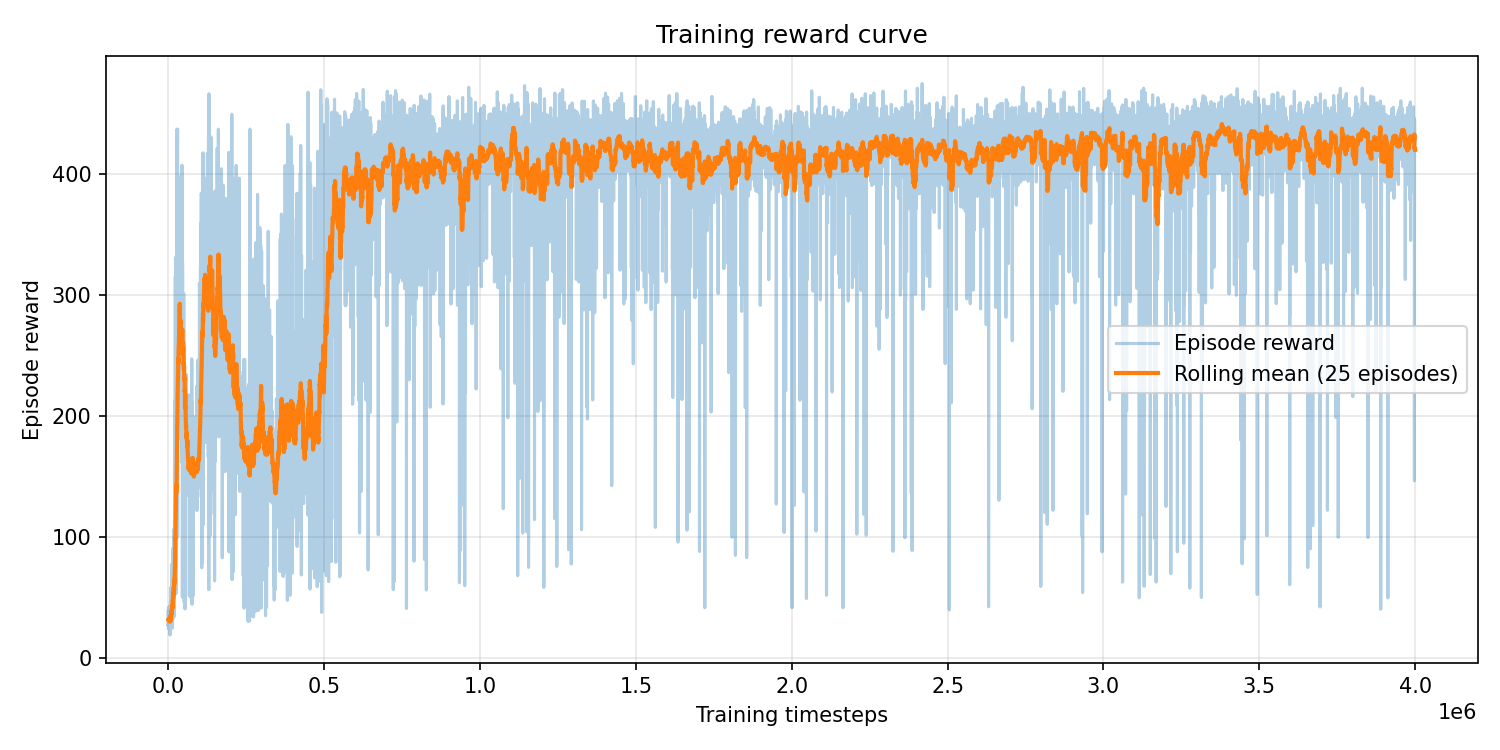

The table this chart was drawn from, first rows:
episode, timestep, reward, episode_length
0, 38, 27.57, 38
1, 75, 25.78, 37
2, 130, 35.85, 55
3, 183, 40.04, 53
4, 223, 28.93, 40
5, 265, 34.35, 42
6, 296, 25.9, 31
7, 340, 33.06, 44
8, 379, 31.33, 39
9, 424, 39.56, 45
10, 465, 31.52, 41
11, 506, 32.65, 41
12, 555, 37.02, 49
13, 613, 36.7, 58
14, 651, 32.37, 38
15, 700, 34.29, 49
16, 736, 31.33, 36
17, 776, 32.94, 40
18, 820, 31.79, 44
19, 860, 25.37, 40
20, 899, 29.96, 39
21, 945, 35.7, 46
22, 994, 31.2, 49
23, 1031, 26.37, 37
24, 1072, 29.74, 41
25, 1117, 32.76, 45
26, 1149, 24.37, 32
27, 1191, 35.06, 42
28, 1232, 31.5, 41
29, 1269, 30.23, 37
30, 1313, 32.34, 44
31, 1350, 29.05, 37
32, 1396, 30.01, 46
33, 1435, 30.89, 39
34, 1479, 30.37, 44
35, 1518, 31.51, 39
36, 1564, 36.51, 46
37, 1618, 41.94, 54
38, 1651, 25.95, 33
39, 1696, 41.51, 45
40, 1733, 30.19, 37
41, 1774, 34.1, 41
42, 1816, 36.13, 42
43, 1865, 27.55, 49
44, 1910, 36.75, 45
45, 1950, 32.91, 40
46, 1991, 24.15, 41
47, 2026, 28.83, 35
48, 2075, 31.97, 49
49, 2109, 25.84, 34
50, 2140, 23.98, 31
51, 2190, 33.3, 50
52, 2233, 31.41, 43
53, 2264, 25.97, 31
54, 2296, 25.71, 32
55, 2333, 28.55, 37
56, 2381, 32.14, 48
57, 2413, 26.06, 32
58, 2453, 33.38, 40
59, 2503, 36.34, 50
... 9,376 more rows
